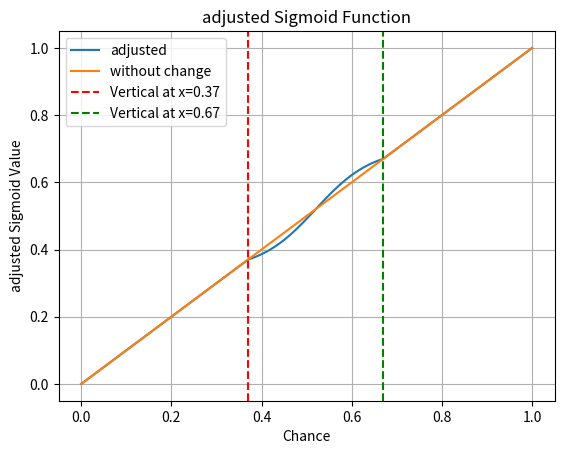

Source code (Python):
import math
import matplotlib.pyplot as plt
import numpy as np

def adjusted_sigmoid(x):
    # Check input
    if (0.37<=x<=0.67):
    # Shift and scale the input to fit the sigmoid function

        # Sigmoid function
        x = x - 0.52 

        #a = 2.77 = (adjusted_sigmoid(0.67) - adjusted_sigmoid(0.37)) / (0.67-0.37)
        #b = 0.34 = 0.37 - adjusted_sigmoid(0.37)/a
        sigmoid = (((1 / (1 + math.exp(-16*x))/2.7788486900405176666666666666667))+0.340069368371147392)
        # sigmoid = 1 / (1 + math.exp(-16*x))

        return sigmoid 
    else:
        return x

def adjusted_sigmoid2(x):
    return x



print(adjusted_sigmoid(0.37))

chances = [i/100 for i in range(101)]

sigmoid_values = [adjusted_sigmoid(chance) for chance in chances]
sigmoid_values2 = [adjusted_sigmoid2(chance) for chance in chances]

# Plot the adjusted sigmoid function
plt.plot(chances, sigmoid_values,label="adjusted")
plt.plot(chances, sigmoid_values2,label="without change")
plt.title('adjusted Sigmoid Function')
plt.xlabel('Chance')
plt.ylabel('adjusted Sigmoid Value')
plt.axvline(x=0.37, color='red', linestyle='--', label='Vertical at x=0.37')
plt.axvline(x=0.67, color='green', linestyle='--', label='Vertical at x=0.67')
plt.legend()
plt.grid(True)
plt.show()


